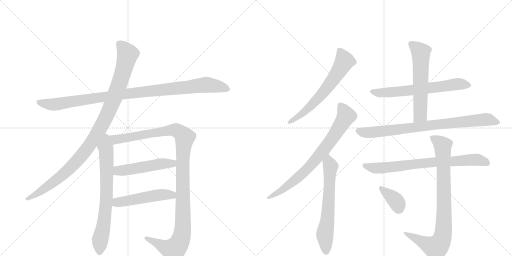
t = 0.00 s
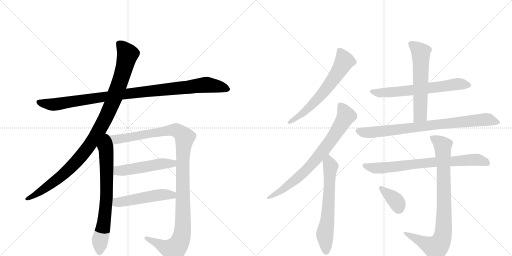
t = 2.55 s
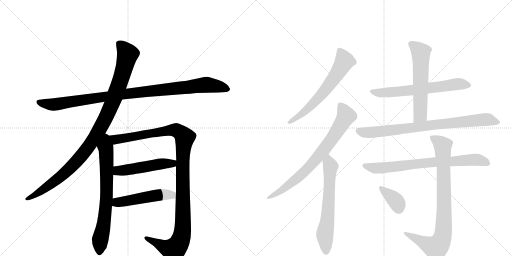
t = 5.09 s
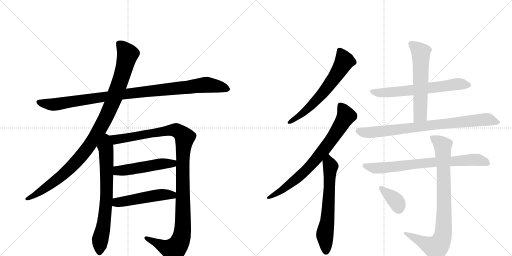
t = 7.64 s
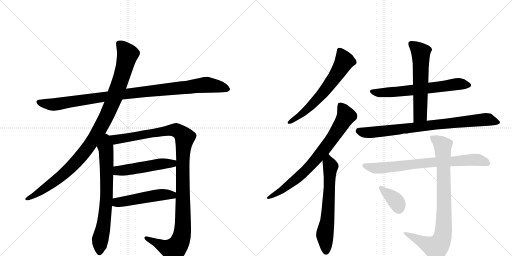
t = 10.18 s
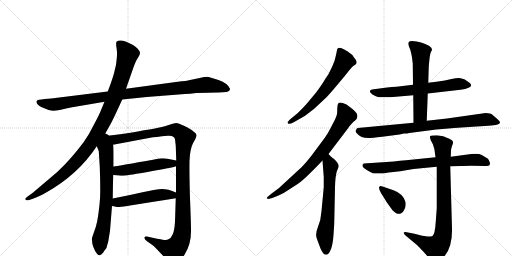
t = 12.73 s

The animated SVG that drew these frames (rendered in a browser with its animation timeline set to each time). Animation: 15 CSS @keyframes rules; one cycle of 12.73 s.

<svg version="1.1" viewBox="0 0 2048 1024" xmlns="http://www.w3.org/2000/svg">
  <g stroke="lightgray" stroke-dasharray="1,1" stroke-width="1" transform="scale(4, 4)">
    <line x1="0" y1="0" x2="256" y2="256"></line>
    <line x1="256" y1="0" x2="0" y2="256"></line>
    <line x1="128" y1="0" x2="128" y2="256"></line>
    <line x1="0" y1="128" x2="256" y2="128"></line>
    <line x1="256" y1="0" x2="512" y2="256"></line>
    <line x1="512" y1="0" x2="256" y2="256"></line>
    <line x1="384" y1="0" x2="384" y2="256"></line>
    <line x1="256" y1="128" x2="512" y2="128"></line>
  </g>
<g transform="scale(1, -1) translate(0, -850)">
   <style type="text/css">
    @keyframes keyframes0 {
      from {
       stroke: black;
       stroke-dashoffset: 1020;
       stroke-width: 128;
       }
       77% {
       animation-timing-function: step-end;
       stroke: black;
       stroke-dashoffset: 0;
       stroke-width: 128;
       }
       to {
       stroke: black;
       stroke-width: 1024;
       }
       }
       #make-me-a-hanzi-animation-0 {
         animation: keyframes0 1.080078s both;
         animation-delay: 0.000000s;
         animation-timing-function: linear;
       }
    @keyframes keyframes1 {
      from {
       stroke: black;
       stroke-dashoffset: 1046;
       stroke-width: 128;
       }
       77% {
       animation-timing-function: step-end;
       stroke: black;
       stroke-dashoffset: 0;
       stroke-width: 128;
       }
       to {
       stroke: black;
       stroke-width: 1024;
       }
       }
       #make-me-a-hanzi-animation-1 {
         animation: keyframes1 1.101237s both;
         animation-delay: 1.080078s;
         animation-timing-function: linear;
       }
    @keyframes keyframes2 {
      from {
       stroke: black;
       stroke-dashoffset: 716;
       stroke-width: 128;
       }
       70% {
       animation-timing-function: step-end;
       stroke: black;
       stroke-dashoffset: 0;
       stroke-width: 128;
       }
       to {
       stroke: black;
       stroke-width: 1024;
       }
       }
       #make-me-a-hanzi-animation-2 {
         animation: keyframes2 0.832682s both;
         animation-delay: 2.181315s;
         animation-timing-function: linear;
       }
    @keyframes keyframes3 {
      from {
       stroke: black;
       stroke-dashoffset: 1168;
       stroke-width: 128;
       }
       79% {
       animation-timing-function: step-end;
       stroke: black;
       stroke-dashoffset: 0;
       stroke-width: 128;
       }
       to {
       stroke: black;
       stroke-width: 1024;
       }
       }
       #make-me-a-hanzi-animation-3 {
         animation: keyframes3 1.200521s both;
         animation-delay: 3.013997s;
         animation-timing-function: linear;
       }
    @keyframes keyframes4 {
      from {
       stroke: black;
       stroke-dashoffset: 504;
       stroke-width: 128;
       }
       62% {
       animation-timing-function: step-end;
       stroke: black;
       stroke-dashoffset: 0;
       stroke-width: 128;
       }
       to {
       stroke: black;
       stroke-width: 1024;
       }
       }
       #make-me-a-hanzi-animation-4 {
         animation: keyframes4 0.660156s both;
         animation-delay: 4.214518s;
         animation-timing-function: linear;
       }
    @keyframes keyframes5 {
      from {
       stroke: black;
       stroke-dashoffset: 501;
       stroke-width: 128;
       }
       62% {
       animation-timing-function: step-end;
       stroke: black;
       stroke-dashoffset: 0;
       stroke-width: 128;
       }
       to {
       stroke: black;
       stroke-width: 1024;
       }
       }
       #make-me-a-hanzi-animation-5 {
         animation: keyframes5 0.657715s both;
         animation-delay: 4.874674s;
         animation-timing-function: linear;
       }
    @keyframes keyframes6 {
      from {
       stroke: black;
       stroke-dashoffset: 638;
       stroke-width: 128;
       }
       67% {
       animation-timing-function: step-end;
       stroke: black;
       stroke-dashoffset: 0;
       stroke-width: 128;
       }
       to {
       stroke: black;
       stroke-width: 1024;
       }
       }
       #make-me-a-hanzi-animation-6 {
         animation: keyframes6 0.769206s both;
         animation-delay: 5.532389s;
         animation-timing-function: linear;
       }
    @keyframes keyframes7 {
      from {
       stroke: black;
       stroke-dashoffset: 766;
       stroke-width: 128;
       }
       71% {
       animation-timing-function: step-end;
       stroke: black;
       stroke-dashoffset: 0;
       stroke-width: 128;
       }
       to {
       stroke: black;
       stroke-width: 1024;
       }
       }
       #make-me-a-hanzi-animation-7 {
         animation: keyframes7 0.873372s both;
         animation-delay: 6.301595s;
         animation-timing-function: linear;
       }
    @keyframes keyframes8 {
      from {
       stroke: black;
       stroke-dashoffset: 637;
       stroke-width: 128;
       }
       67% {
       animation-timing-function: step-end;
       stroke: black;
       stroke-dashoffset: 0;
       stroke-width: 128;
       }
       to {
       stroke: black;
       stroke-width: 1024;
       }
       }
       #make-me-a-hanzi-animation-8 {
         animation: keyframes8 0.768392s both;
         animation-delay: 7.174967s;
         animation-timing-function: linear;
       }
    @keyframes keyframes9 {
      from {
       stroke: black;
       stroke-dashoffset: 643;
       stroke-width: 128;
       }
       68% {
       animation-timing-function: step-end;
       stroke: black;
       stroke-dashoffset: 0;
       stroke-width: 128;
       }
       to {
       stroke: black;
       stroke-width: 1024;
       }
       }
       #make-me-a-hanzi-animation-9 {
         animation: keyframes9 0.773275s both;
         animation-delay: 7.943359s;
         animation-timing-function: linear;
       }
    @keyframes keyframes10 {
      from {
       stroke: black;
       stroke-dashoffset: 589;
       stroke-width: 128;
       }
       66% {
       animation-timing-function: step-end;
       stroke: black;
       stroke-dashoffset: 0;
       stroke-width: 128;
       }
       to {
       stroke: black;
       stroke-width: 1024;
       }
       }
       #make-me-a-hanzi-animation-10 {
         animation: keyframes10 0.729329s both;
         animation-delay: 8.716634s;
         animation-timing-function: linear;
       }
    @keyframes keyframes11 {
      from {
       stroke: black;
       stroke-dashoffset: 820;
       stroke-width: 128;
       }
       73% {
       animation-timing-function: step-end;
       stroke: black;
       stroke-dashoffset: 0;
       stroke-width: 128;
       }
       to {
       stroke: black;
       stroke-width: 1024;
       }
       }
       #make-me-a-hanzi-animation-11 {
         animation: keyframes11 0.917318s both;
         animation-delay: 9.445964s;
         animation-timing-function: linear;
       }
    @keyframes keyframes12 {
      from {
       stroke: black;
       stroke-dashoffset: 753;
       stroke-width: 128;
       }
       71% {
       animation-timing-function: step-end;
       stroke: black;
       stroke-dashoffset: 0;
       stroke-width: 128;
       }
       to {
       stroke: black;
       stroke-width: 1024;
       }
       }
       #make-me-a-hanzi-animation-12 {
         animation: keyframes12 0.862793s both;
         animation-delay: 10.363281s;
         animation-timing-function: linear;
       }
    @keyframes keyframes13 {
      from {
       stroke: black;
       stroke-dashoffset: 862;
       stroke-width: 128;
       }
       74% {
       animation-timing-function: step-end;
       stroke: black;
       stroke-dashoffset: 0;
       stroke-width: 128;
       }
       to {
       stroke: black;
       stroke-width: 1024;
       }
       }
       #make-me-a-hanzi-animation-13 {
         animation: keyframes13 0.951497s both;
         animation-delay: 11.226074s;
         animation-timing-function: linear;
       }
    @keyframes keyframes14 {
      from {
       stroke: black;
       stroke-dashoffset: 366;
       stroke-width: 128;
       }
       54% {
       animation-timing-function: step-end;
       stroke: black;
       stroke-dashoffset: 0;
       stroke-width: 128;
       }
       to {
       stroke: black;
       stroke-width: 1024;
       }
       }
       #make-me-a-hanzi-animation-14 {
         animation: keyframes14 0.547852s both;
         animation-delay: 12.177572s;
         animation-timing-function: linear;
       }
</style>
<path d="M 489 452 L 587 462 L 714 472 Q 771 476 787 478 L 875 480 L 906 482 Q 920 485 920 495 Q 911 517 874 530 Q 838 542 828 543 Q 819 543 799 538 L 760 530 Q 747 526 711 523 L 504 495 L 431 484 L 221 458 Q 209 456 179 454 Q 149 451 147 447 Q 141 435 167 421 Q 201 406 215 407 Q 229 408 256 414 Q 283 420 295 422 L 418 443 L 489 452 Z" fill="lightgray"></path> 
<path d="M 415 305 L 443 355 Q 452 372 466 402 L 489 452 L 504 495 L 532 575 Q 542 604 547 611 L 556 626 Q 560 633 560 639 Q 560 645 550 656 Q 540 666 532 670 L 505 683 Q 477 694 466 683 Q 463 679 466 659 Q 469 639 468 632 Q 468 624 466 607 Q 464 589 463 586 L 459 570 Q 457 557 443 516 L 431 484 L 418 443 L 405 412 Q 399 395 377 354 Q 356 311 335 282 Q 283 212 229 162 L 130 78 L 113 66 Q 99 55 101 53 L 106 49 Q 107 48 117 50 L 134 56 Q 153 62 183 79 Q 312 151 387 265 L 415 305 Z" fill="lightgray"></path> 
<path d="M 387 265 L 395 246 L 399 184 Q 401 135 401 86 Q 401 36 389 -34 Q 384 -59 375 -81 Q 367 -104 367 -108 Q 369 -110 369 -123 Q 372 -137 376 -144 Q 379 -154 388 -165 Q 397 -176 406 -167 Q 415 -158 416 -155 L 422 -147 Q 427 -142 429 -130 L 433 -116 L 440 -73 L 448 26 L 451 56 Q 452 129 453 150 L 454 184 Q 455 270 452 271 C 444 341 360 328 387 265 Z" fill="lightgray"></path> 
<path d="M 704 185 L 704 80 L 703 57 L 700 -36 Q 698 -72 691 -87 Q 685 -103 672 -108 Q 667 -111 651 -109 Q 637 -107 588 -96 Q 579 -94 578 -100 Q 576 -106 588 -115 L 615 -134 L 658 -179 Q 682 -204 690 -206 Q 714 -208 739 -167 Q 765 -126 764 -71 Q 764 -42 760 57 Q 757 155 758 206 Q 760 256 773 279 Q 787 302 786 310 Q 785 317 774 324 Q 764 333 738 346 Q 712 358 705 358 Q 698 358 678 351 Q 658 344 643 341 Q 629 337 489 314 L 415 305 C 385 301 423 265 452 271 L 601 299 Q 619 302 672 307 Q 697 309 700 293 L 703 267 L 705 208 L 704 185 Z" fill="lightgray"></path> 
<path d="M 453 150 L 475 148 Q 490 146 501 148 Q 513 149 600 164 Q 687 179 704 185 C 733 193 734 202 705 208 L 670 215 Q 658 218 637 216 Q 513 193 454 184 C 424 179 423 153 453 150 Z" fill="lightgray"></path> 
<path d="M 448 26 L 459 24 Q 471 21 479 22 Q 487 22 703 57 C 733 62 732 69 704 80 Q 665 97 636 93 Q 626 93 570 81 Q 514 68 451 56 C 422 50 418 31 448 26 Z" fill="lightgray"></path> 
<path d="M 1332 490 L 1379 546 Q 1407 582 1413 586 Q 1420 590 1423 593 Q 1433 602 1416 620 Q 1410 632 1391 644 Q 1373 656 1364 658 Q 1355 660 1353 658 L 1349 654 L 1344 630 Q 1341 610 1328 582 Q 1316 554 1301 534 Q 1290 515 1266 482 L 1226 434 Q 1209 415 1189 396 L 1162 374 Q 1150 362 1150 360 Q 1150 357 1154 355 Q 1159 353 1175 361 L 1196 373 Q 1223 387 1240 402 Q 1258 415 1275 432 L 1307 462 Q 1318 474 1332 490 Z" fill="lightgray"></path> 
<path d="M 1068 59 L 1070 54 Q 1071 53 1089 58 L 1114 68 Q 1134 76 1155 91 L 1192 115 Q 1209 126 1242 159 Q 1256 172 1290 208 L 1314 234 L 1393 338 Q 1396 344 1413 362 Q 1427 373 1428 378 Q 1430 383 1429 390 Q 1425 403 1406 417 L 1386 432 Q 1360 444 1354 438 Q 1349 432 1349 416 Q 1349 399 1348 394 Q 1347 388 1339 370 L 1322 337 Q 1313 319 1300 300 L 1265 253 Q 1221 192 1192 168 L 1116 98 L 1084 74 Q 1068 61 1068 59 Z" fill="lightgray"></path> 
<path d="M 1290 208 L 1295 142 L 1295 101 L 1286 6 Q 1284 -30 1271 -60 Q 1259 -90 1269 -109 L 1282 -144 Q 1293 -168 1301 -168 Q 1312 -172 1321 -153 Q 1331 -134 1334 -90 Q 1337 -47 1337 -39 L 1340 102 Q 1341 143 1347 164 L 1355 184 Q 1355 197 1334 216 Q 1330 217 1314 234 C 1293 255 1288 238 1290 208 Z" fill="lightgray"></path> 
<path d="M 1711 476 L 1842 491 Q 1901 500 1878 519 Q 1862 531 1857 533 L 1842 537 Q 1833 539 1806 534 Q 1779 528 1753 524 L 1713 519 L 1652 511 L 1586 503 Q 1568 502 1548 500 L 1488 492 Q 1470 487 1490 472 Q 1500 465 1514 461 L 1544 461 Q 1565 461 1572 462 L 1653 469 L 1711 476 Z" fill="lightgray"></path> 
<path d="M 1707 367 L 1711 476 L 1713 519 L 1715 583 L 1717 605 Q 1720 642 1728 649 Q 1728 660 1716 667 Q 1687 683 1648 686 Q 1639 686 1635 682 Q 1630 675 1638 659 Q 1646 643 1651 596 L 1652 511 L 1653 469 L 1654 359 C 1654 329 1706 337 1707 367 Z" fill="lightgray"></path> 
<path d="M 1943 398 L 1788 376 L 1707 367 L 1654 359 L 1431 338 Q 1427 338 1422 326 Q 1422 322 1429 315 Q 1442 298 1474 298 Q 1486 298 1529 303 L 1598 312 L 1616 316 Q 1631 316 1637 318 L 1745 332 Q 1784 336 1816 338 L 1906 344 Q 1982 349 1990 352 Q 1999 355 2000 360 Q 2001 364 1987 376 L 1967 393 Q 1962 397 1943 398 Z" fill="lightgray"></path> 
<path d="M 1539 157 L 1554 160 Q 1559 161 1564 161 L 1601 165 L 1654 174 L 1747 183 L 1801 185 L 1844 186 Q 1854 187 1885 187 L 1940 186 Q 1956 186 1958 190 Q 1960 193 1960 198 Q 1956 209 1952 215 L 1927 230 Q 1915 237 1885 234 L 1803 223 L 1742 221 L 1624 209 Q 1600 207 1575 204 L 1455 196 Q 1448 191 1450 186 Q 1450 178 1489 158 Q 1491 156 1513 156 Q 1535 156 1539 157 Z" fill="lightgray"></path> 
<path d="M 1747 183 L 1747 17 L 1743 -37 Q 1740 -87 1730 -94 Q 1722 -97 1711 -96 L 1689 -93 L 1658 -85 L 1627 -79 Q 1617 -77 1615 -80 Q 1613 -83 1621 -91 L 1669 -131 L 1693 -156 Q 1706 -170 1717 -184 Q 1729 -199 1736 -202 Q 1743 -205 1760 -191 Q 1810 -156 1808 -65 L 1801 185 L 1803 223 L 1804 247 Q 1804 254 1808 266 Q 1813 277 1812 283 Q 1811 289 1797 295 Q 1773 309 1748 309 Q 1724 309 1721 306 Q 1718 302 1723 289 L 1732 272 L 1738 251 L 1742 221 L 1747 183 Z" fill="lightgray"></path> 
<path d="M 1574 89 L 1536 102 Q 1518 108 1519 104 Q 1511 102 1524 78 L 1549 38 L 1570 9 Q 1588 -10 1603 -4 Q 1612 -2 1618 13 Q 1625 27 1622 42 Q 1613 75 1574 89 Z" fill="lightgray"></path> 
      <clipPath id="make-me-a-hanzi-clip-0">
      <path d="M 489 452 L 587 462 L 714 472 Q 771 476 787 478 L 875 480 L 906 482 Q 920 485 920 495 Q 911 517 874 530 Q 838 542 828 543 Q 819 543 799 538 L 760 530 Q 747 526 711 523 L 504 495 L 431 484 L 221 458 Q 209 456 179 454 Q 149 451 147 447 Q 141 435 167 421 Q 201 406 215 407 Q 229 408 256 414 Q 283 420 295 422 L 418 443 L 489 452 Z" fill="lightgray"></path>
      </clipPath>
      <path clip-path="url(#make-me-a-hanzi-clip-0)" d="M 152 443 L 218 432 L 544 480 L 827 511 L 908 495 " fill="none" id="make-me-a-hanzi-animation-0" stroke-dasharray="892 1784" stroke-linecap="round"></path>

      <clipPath id="make-me-a-hanzi-clip-1">
      <path d="M 415 305 L 443 355 Q 452 372 466 402 L 489 452 L 504 495 L 532 575 Q 542 604 547 611 L 556 626 Q 560 633 560 639 Q 560 645 550 656 Q 540 666 532 670 L 505 683 Q 477 694 466 683 Q 463 679 466 659 Q 469 639 468 632 Q 468 624 466 607 Q 464 589 463 586 L 459 570 Q 457 557 443 516 L 431 484 L 418 443 L 405 412 Q 399 395 377 354 Q 356 311 335 282 Q 283 212 229 162 L 130 78 L 113 66 Q 99 55 101 53 L 106 49 Q 107 48 117 50 L 134 56 Q 153 62 183 79 Q 312 151 387 265 L 415 305 Z" fill="lightgray"></path>
      </clipPath>
      <path clip-path="url(#make-me-a-hanzi-clip-1)" d="M 475 677 L 511 633 L 481 526 L 447 433 L 389 316 L 327 227 L 277 174 L 195 107 L 105 53 " fill="none" id="make-me-a-hanzi-animation-1" stroke-dasharray="918 1836" stroke-linecap="round"></path>

      <clipPath id="make-me-a-hanzi-clip-2">
      <path d="M 387 265 L 395 246 L 399 184 Q 401 135 401 86 Q 401 36 389 -34 Q 384 -59 375 -81 Q 367 -104 367 -108 Q 369 -110 369 -123 Q 372 -137 376 -144 Q 379 -154 388 -165 Q 397 -176 406 -167 Q 415 -158 416 -155 L 422 -147 Q 427 -142 429 -130 L 433 -116 L 440 -73 L 448 26 L 451 56 Q 452 129 453 150 L 454 184 Q 455 270 452 271 C 444 341 360 328 387 265 Z" fill="lightgray"></path>
      </clipPath>
      <path clip-path="url(#make-me-a-hanzi-clip-2)" d="M 416 297 L 425 240 L 427 89 L 420 -7 L 400 -114 L 398 -160 " fill="none" id="make-me-a-hanzi-animation-2" stroke-dasharray="588 1176" stroke-linecap="round"></path>

      <clipPath id="make-me-a-hanzi-clip-3">
      <path d="M 704 185 L 704 80 L 703 57 L 700 -36 Q 698 -72 691 -87 Q 685 -103 672 -108 Q 667 -111 651 -109 Q 637 -107 588 -96 Q 579 -94 578 -100 Q 576 -106 588 -115 L 615 -134 L 658 -179 Q 682 -204 690 -206 Q 714 -208 739 -167 Q 765 -126 764 -71 Q 764 -42 760 57 Q 757 155 758 206 Q 760 256 773 279 Q 787 302 786 310 Q 785 317 774 324 Q 764 333 738 346 Q 712 358 705 358 Q 698 358 678 351 Q 658 344 643 341 Q 629 337 489 314 L 415 305 C 385 301 423 265 452 271 L 601 299 Q 619 302 672 307 Q 697 309 700 293 L 703 267 L 705 208 L 704 185 Z" fill="lightgray"></path>
      </clipPath>
      <path clip-path="url(#make-me-a-hanzi-clip-3)" d="M 423 304 L 458 291 L 704 330 L 739 300 L 731 201 L 731 -60 L 717 -123 L 695 -149 L 681 -147 L 585 -102 " fill="none" id="make-me-a-hanzi-animation-3" stroke-dasharray="1040 2080" stroke-linecap="round"></path>

      <clipPath id="make-me-a-hanzi-clip-4">
      <path d="M 453 150 L 475 148 Q 490 146 501 148 Q 513 149 600 164 Q 687 179 704 185 C 733 193 734 202 705 208 L 670 215 Q 658 218 637 216 Q 513 193 454 184 C 424 179 423 153 453 150 Z" fill="lightgray"></path>
      </clipPath>
      <path clip-path="url(#make-me-a-hanzi-clip-4)" d="M 459 155 L 471 166 L 645 195 L 690 196 L 698 203 " fill="none" id="make-me-a-hanzi-animation-4" stroke-dasharray="376 752" stroke-linecap="round"></path>

      <clipPath id="make-me-a-hanzi-clip-5">
      <path d="M 448 26 L 459 24 Q 471 21 479 22 Q 487 22 703 57 C 733 62 732 69 704 80 Q 665 97 636 93 Q 626 93 570 81 Q 514 68 451 56 C 422 50 418 31 448 26 Z" fill="lightgray"></path>
      </clipPath>
      <path clip-path="url(#make-me-a-hanzi-clip-5)" d="M 455 33 L 468 40 L 585 62 L 643 71 L 685 68 L 693 75 " fill="none" id="make-me-a-hanzi-animation-5" stroke-dasharray="373 746" stroke-linecap="round"></path>

      <clipPath id="make-me-a-hanzi-clip-6">
      <path d="M 1332 490 L 1379 546 Q 1407 582 1413 586 Q 1420 590 1423 593 Q 1433 602 1416 620 Q 1410 632 1391 644 Q 1373 656 1364 658 Q 1355 660 1353 658 L 1349 654 L 1344 630 Q 1341 610 1328 582 Q 1316 554 1301 534 Q 1290 515 1266 482 L 1226 434 Q 1209 415 1189 396 L 1162 374 Q 1150 362 1150 360 Q 1150 357 1154 355 Q 1159 353 1175 361 L 1196 373 Q 1223 387 1240 402 Q 1258 415 1275 432 L 1307 462 Q 1318 474 1332 490 Z" fill="lightgray"></path>
      </clipPath>
      <path clip-path="url(#make-me-a-hanzi-clip-6)" d="M 1359 649 L 1377 603 L 1335 535 L 1294 481 L 1234 418 L 1155 360 " fill="none" id="make-me-a-hanzi-animation-6" stroke-dasharray="510 1020" stroke-linecap="round"></path>

      <clipPath id="make-me-a-hanzi-clip-7">
      <path d="M 1068 59 L 1070 54 Q 1071 53 1089 58 L 1114 68 Q 1134 76 1155 91 L 1192 115 Q 1209 126 1242 159 Q 1256 172 1290 208 L 1314 234 L 1393 338 Q 1396 344 1413 362 Q 1427 373 1428 378 Q 1430 383 1429 390 Q 1425 403 1406 417 L 1386 432 Q 1360 444 1354 438 Q 1349 432 1349 416 Q 1349 399 1348 394 Q 1347 388 1339 370 L 1322 337 Q 1313 319 1300 300 L 1265 253 Q 1221 192 1192 168 L 1116 98 L 1084 74 Q 1068 61 1068 59 Z" fill="lightgray"></path>
      </clipPath>
      <path clip-path="url(#make-me-a-hanzi-clip-7)" d="M 1360 430 L 1385 386 L 1292 247 L 1200 147 L 1128 89 L 1072 58 " fill="none" id="make-me-a-hanzi-animation-7" stroke-dasharray="638 1276" stroke-linecap="round"></path>

      <clipPath id="make-me-a-hanzi-clip-8">
      <path d="M 1290 208 L 1295 142 L 1295 101 L 1286 6 Q 1284 -30 1271 -60 Q 1259 -90 1269 -109 L 1282 -144 Q 1293 -168 1301 -168 Q 1312 -172 1321 -153 Q 1331 -134 1334 -90 Q 1337 -47 1337 -39 L 1340 102 Q 1341 143 1347 164 L 1355 184 Q 1355 197 1334 216 Q 1330 217 1314 234 C 1293 255 1288 238 1290 208 Z" fill="lightgray"></path>
      </clipPath>
      <path clip-path="url(#make-me-a-hanzi-clip-8)" d="M 1317 224 L 1314 210 L 1322 184 L 1318 95 L 1310 -31 L 1299 -90 L 1304 -154 " fill="none" id="make-me-a-hanzi-animation-8" stroke-dasharray="509 1018" stroke-linecap="round"></path>

      <clipPath id="make-me-a-hanzi-clip-9">
      <path d="M 1711 476 L 1842 491 Q 1901 500 1878 519 Q 1862 531 1857 533 L 1842 537 Q 1833 539 1806 534 Q 1779 528 1753 524 L 1713 519 L 1652 511 L 1586 503 Q 1568 502 1548 500 L 1488 492 Q 1470 487 1490 472 Q 1500 465 1514 461 L 1544 461 Q 1565 461 1572 462 L 1653 469 L 1711 476 Z" fill="lightgray"></path>
      </clipPath>
      <path clip-path="url(#make-me-a-hanzi-clip-9)" d="M 1489 482 L 1522 478 L 1604 484 L 1830 514 L 1873 509 " fill="none" id="make-me-a-hanzi-animation-9" stroke-dasharray="515 1030" stroke-linecap="round"></path>

      <clipPath id="make-me-a-hanzi-clip-10">
      <path d="M 1707 367 L 1711 476 L 1713 519 L 1715 583 L 1717 605 Q 1720 642 1728 649 Q 1728 660 1716 667 Q 1687 683 1648 686 Q 1639 686 1635 682 Q 1630 675 1638 659 Q 1646 643 1651 596 L 1652 511 L 1653 469 L 1654 359 C 1654 329 1706 337 1707 367 Z" fill="lightgray"></path>
      </clipPath>
      <path clip-path="url(#make-me-a-hanzi-clip-10)" d="M 1644 675 L 1683 640 L 1681 391 L 1660 367 " fill="none" id="make-me-a-hanzi-animation-10" stroke-dasharray="461 922" stroke-linecap="round"></path>

      <clipPath id="make-me-a-hanzi-clip-11">
      <path d="M 1943 398 L 1788 376 L 1707 367 L 1654 359 L 1431 338 Q 1427 338 1422 326 Q 1422 322 1429 315 Q 1442 298 1474 298 Q 1486 298 1529 303 L 1598 312 L 1616 316 Q 1631 316 1637 318 L 1745 332 Q 1784 336 1816 338 L 1906 344 Q 1982 349 1990 352 Q 1999 355 2000 360 Q 2001 364 1987 376 L 1967 393 Q 1962 397 1943 398 Z" fill="lightgray"></path>
      </clipPath>
      <path clip-path="url(#make-me-a-hanzi-clip-11)" d="M 1434 326 L 1468 319 L 1517 323 L 1948 373 L 1992 360 " fill="none" id="make-me-a-hanzi-animation-11" stroke-dasharray="692 1384" stroke-linecap="round"></path>

      <clipPath id="make-me-a-hanzi-clip-12">
      <path d="M 1539 157 L 1554 160 Q 1559 161 1564 161 L 1601 165 L 1654 174 L 1747 183 L 1801 185 L 1844 186 Q 1854 187 1885 187 L 1940 186 Q 1956 186 1958 190 Q 1960 193 1960 198 Q 1956 209 1952 215 L 1927 230 Q 1915 237 1885 234 L 1803 223 L 1742 221 L 1624 209 Q 1600 207 1575 204 L 1455 196 Q 1448 191 1450 186 Q 1450 178 1489 158 Q 1491 156 1513 156 Q 1535 156 1539 157 Z" fill="lightgray"></path>
      </clipPath>
      <path clip-path="url(#make-me-a-hanzi-clip-12)" d="M 1459 188 L 1505 177 L 1881 211 L 1914 210 L 1951 196 " fill="none" id="make-me-a-hanzi-animation-12" stroke-dasharray="625 1250" stroke-linecap="round"></path>

      <clipPath id="make-me-a-hanzi-clip-13">
      <path d="M 1747 183 L 1747 17 L 1743 -37 Q 1740 -87 1730 -94 Q 1722 -97 1711 -96 L 1689 -93 L 1658 -85 L 1627 -79 Q 1617 -77 1615 -80 Q 1613 -83 1621 -91 L 1669 -131 L 1693 -156 Q 1706 -170 1717 -184 Q 1729 -199 1736 -202 Q 1743 -205 1760 -191 Q 1810 -156 1808 -65 L 1801 185 L 1803 223 L 1804 247 Q 1804 254 1808 266 Q 1813 277 1812 283 Q 1811 289 1797 295 Q 1773 309 1748 309 Q 1724 309 1721 306 Q 1718 302 1723 289 L 1732 272 L 1738 251 L 1742 221 L 1747 183 Z" fill="lightgray"></path>
      </clipPath>
      <path clip-path="url(#make-me-a-hanzi-clip-13)" d="M 1727 302 L 1771 266 L 1777 4 L 1768 -105 L 1757 -127 L 1741 -140 L 1621 -84 " fill="none" id="make-me-a-hanzi-animation-13" stroke-dasharray="734 1468" stroke-linecap="round"></path>

      <clipPath id="make-me-a-hanzi-clip-14">
      <path d="M 1574 89 L 1536 102 Q 1518 108 1519 104 Q 1511 102 1524 78 L 1549 38 L 1570 9 Q 1588 -10 1603 -4 Q 1612 -2 1618 13 Q 1625 27 1622 42 Q 1613 75 1574 89 Z" fill="lightgray"></path>
      </clipPath>
      <path clip-path="url(#make-me-a-hanzi-clip-14)" d="M 1524 98 L 1583 47 L 1595 17 " fill="none" id="make-me-a-hanzi-animation-14" stroke-dasharray="238 476" stroke-linecap="round"></path>

</g>
</svg>
